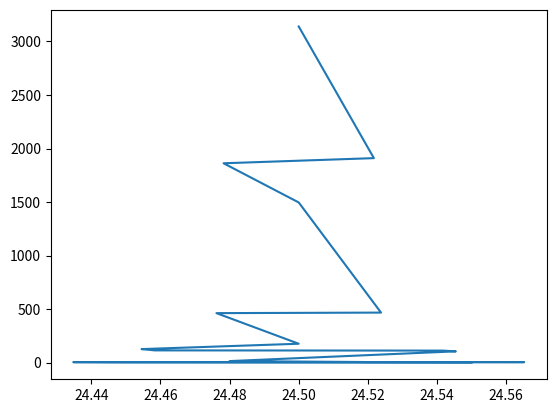

Write Python code to recreate this figure.
from operator import add
from numpy.random import shuffle
from collections import Counter
import matplotlib.pyplot as plt
from itertools import chain

def gen(shufflee = list(range(4))):
    shuffle(shufflee)
    return shufflee

def process(tab,rounds,rm):
    for i in range(rounds):
        tab = sorted(list(map(add,tab,list(sum([gen() for i in range(rm)],[])))))
    return sorted(tab)

def opp(rooms,rounds,final,iterate):
    sample = [process([[0]*rooms*4][0],rounds,rooms) for i in range(iterate)]
    b = [x[-final:] for x in sample]
    points = [(b[i][0],b[i].count(b[i][0]),sample[i].count(b[i][0])) for i in range(iterate)]
    return Counter(points)

def main():
    rooms = [64]
    rounds = [16]
    final = [128]
    sample = [sorted(list(dict(opp(a,b,c,10000)).items()),key=lambda x: x[1]) for a in rooms for b in rounds for c in final]
    for x in sample[:5]:
        plt.plot(*list(zip(*[[y[0][0]+y[0][1]/y[0][2],y[1]] for y in x][::-1])))
        plt.show()
    
main()
